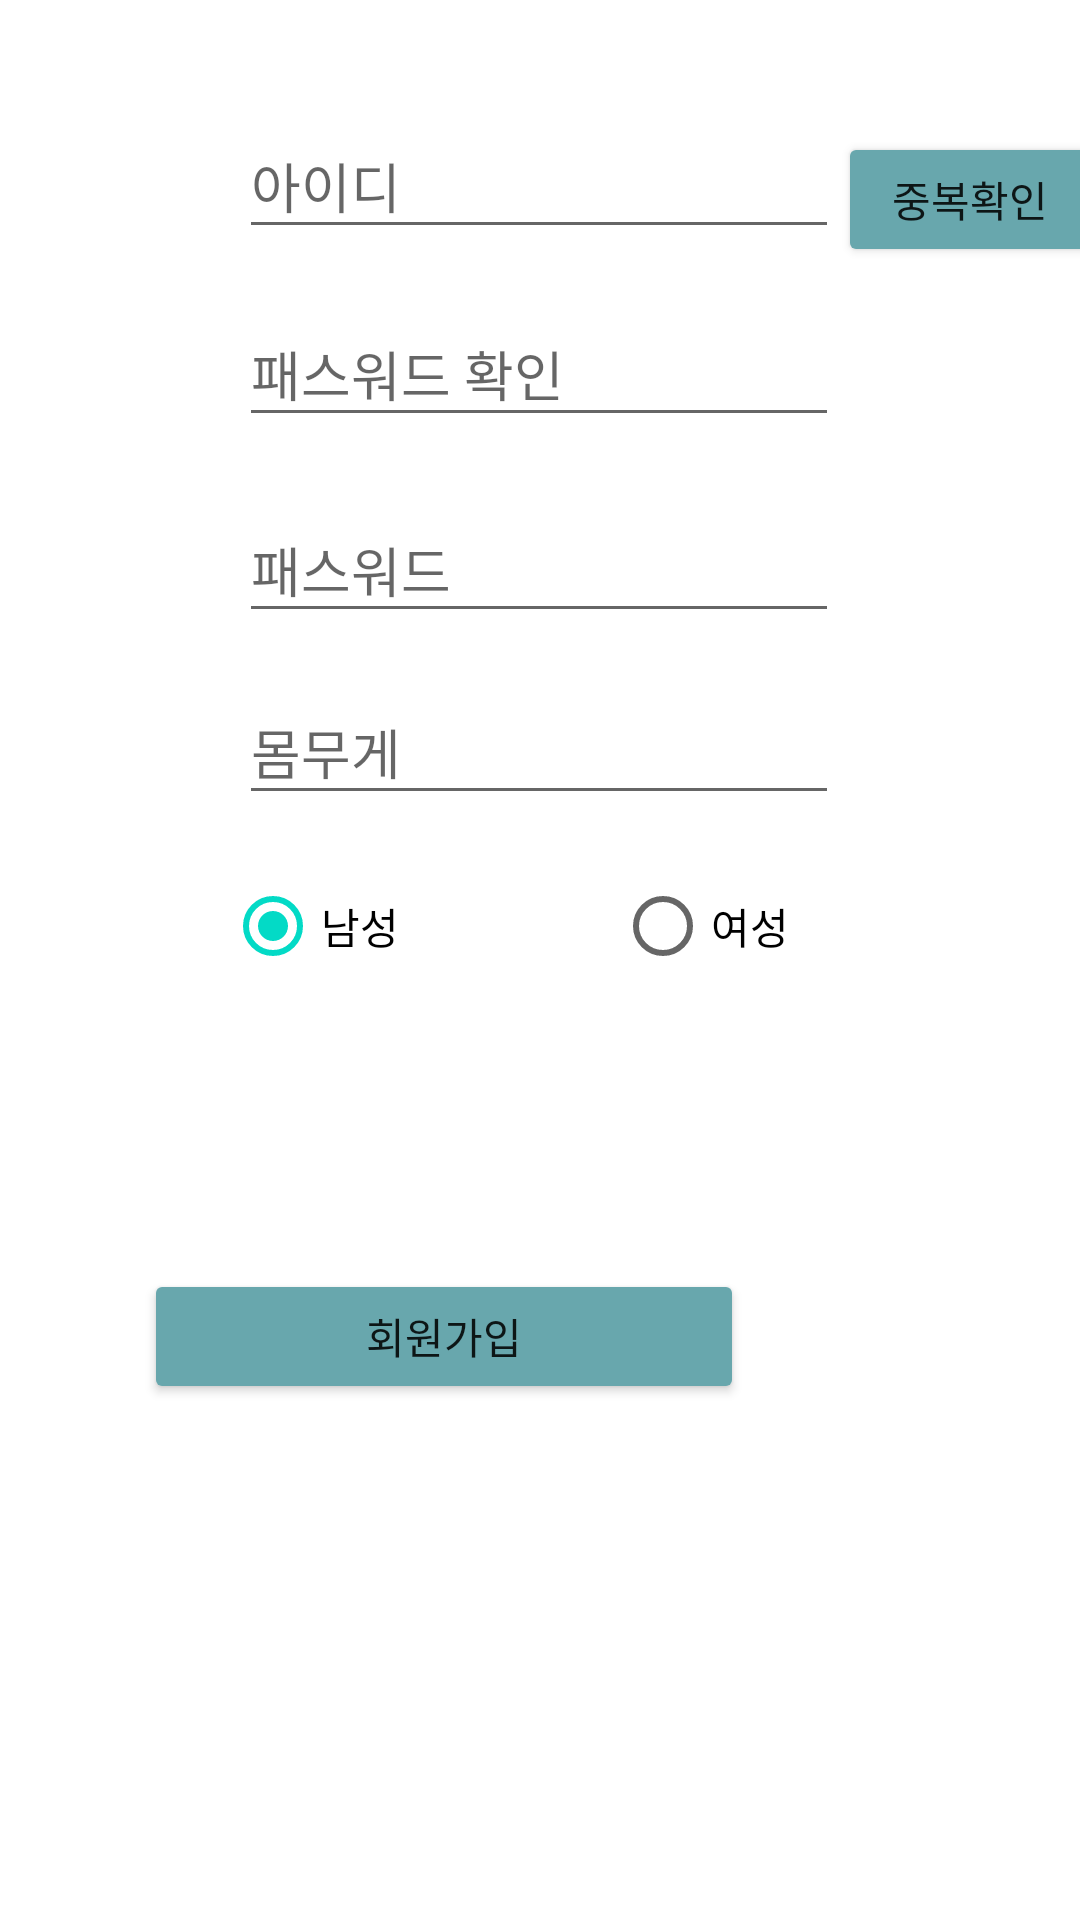

Produce the Android XML layout that renders to this screen, including the resource entries it uses.
<!-- AndroidManifest.xml: application theme Theme.Mymanager -->
<!-- res/layout/activity_register.xml -->
<?xml version="1.0" encoding="utf-8"?>
<androidx.constraintlayout.widget.ConstraintLayout xmlns:android="http://schemas.android.com/apk/res/android"
    xmlns:app="http://schemas.android.com/apk/res-auto"
    xmlns:tools="http://schemas.android.com/tools"
    android:layout_width="match_parent"
    android:layout_height="match_parent"
    tools:context=".RegisterActivity">


    <EditText
        android:id="@+id/et_id"
        android:layout_width="200dp"
        android:layout_height="45dp"
        android:ems="10"
        android:hint="아이디"
        android:inputType="textPersonName"
        app:layout_constraintBottom_toBottomOf="parent"
        app:layout_constraintEnd_toEndOf="parent"
        app:layout_constraintHorizontal_bias="0.497"
        app:layout_constraintStart_toStartOf="parent"
        app:layout_constraintTop_toTopOf="parent"
        app:layout_constraintVertical_bias="0.064" />

    <Button
        android:id="@+id/validateButton"
        android:layout_width="wrap_content"
        android:layout_height="45dp"
        android:layout_marginTop="44dp"
        android:backgroundTint="#68A7AD"
        android:text="중복확인"
        app:layout_constraintEnd_toEndOf="parent"
        app:layout_constraintHorizontal_bias="0.062"
        app:layout_constraintStart_toEndOf="@+id/et_id"
        app:layout_constraintTop_toTopOf="parent" />

    <EditText
        android:id="@+id/et_pass"
        android:layout_width="200dp"
        android:layout_height="45dp"
        android:ems="10"
        android:hint="패스워드"
        android:inputType="textPersonName"
        app:layout_constraintBottom_toBottomOf="parent"
        app:layout_constraintEnd_toEndOf="parent"
        app:layout_constraintHorizontal_bias="0.497"
        app:layout_constraintStart_toStartOf="parent"
        app:layout_constraintTop_toTopOf="parent"
        app:layout_constraintVertical_bias="0.279" />

    <EditText
        android:id="@+id/et_passck"
        android:layout_width="200dp"
        android:layout_height="45dp"
        android:ems="10"
        android:hint="패스워드 확인"
        android:inputType="textPersonName"
        app:layout_constraintBottom_toBottomOf="parent"
        app:layout_constraintEnd_toEndOf="parent"
        app:layout_constraintHorizontal_bias="0.497"
        app:layout_constraintStart_toStartOf="parent"
        app:layout_constraintTop_toTopOf="parent"
        app:layout_constraintVertical_bias="0.169" />

    <EditText
        android:id="@+id/et_wei"
        android:layout_width="200dp"
        android:layout_height="45dp"
        android:ems="10"
        android:hint="몸무게"
        android:inputType="textPersonName"
        app:layout_constraintBottom_toBottomOf="parent"
        app:layout_constraintEnd_toEndOf="parent"
        app:layout_constraintHorizontal_bias="0.497"
        app:layout_constraintStart_toStartOf="parent"
        app:layout_constraintTop_toTopOf="parent"
        app:layout_constraintVertical_bias="0.381"
        tools:ignore="MissingConstraints" />


    <RadioGroup
        android:layout_width="wrap_content"
        android:layout_height="wrap_content"
        android:layout_marginStart="75dp"
        android:orientation="horizontal"
        app:layout_constraintBottom_toBottomOf="parent"
        app:layout_constraintEnd_toEndOf="parent"
        app:layout_constraintHorizontal_bias="0.0"
        app:layout_constraintStart_toStartOf="parent"
        app:layout_constraintTop_toTopOf="parent"
        app:layout_constraintVertical_bias="0.481"
        tools:ignore="MissingConstraints"
        android:id="@+id/radioGroup">

        <RadioButton
            android:id="@+id/genderMan"
            android:layout_width="130dp"
            android:layout_height="wrap_content"
            android:checked="true"
            android:text="남성"
            app:layout_constraintBottom_toBottomOf="parent"
            app:layout_constraintEnd_toEndOf="parent"
            app:layout_constraintHorizontal_bias="0.498"
            app:layout_constraintStart_toStartOf="parent"
            app:layout_constraintTop_toTopOf="parent"
            app:layout_constraintVertical_bias="0.541" />

        <RadioButton
            android:id="@+id/genderWoman"
            android:layout_width="130dp"
            android:layout_height="wrap_content"
            android:text="여성"
            app:layout_constraintBottom_toBottomOf="parent"
            app:layout_constraintEnd_toEndOf="parent"
            app:layout_constraintHorizontal_bias="0.498"
            app:layout_constraintStart_toStartOf="parent"
            app:layout_constraintTop_toTopOf="parent"
            app:layout_constraintVertical_bias="0.635"
            tools:ignore="MissingConstraints" />

    </RadioGroup>

    <Button
        android:id="@+id/btn_register"
        android:layout_width="200dp"
        android:layout_height="45dp"
        android:layout_marginEnd="112dp"
        android:layout_marginBottom="172dp"
        android:backgroundTint="#68A7AD"
        android:text="회원가입"
        app:layout_constraintBottom_toBottomOf="parent"
        app:layout_constraintEnd_toEndOf="parent" />


</androidx.constraintlayout.widget.ConstraintLayout>
<!-- resources referenced by this layout -->
<resources>
  <style name="Theme.Mymanager" parent="Theme.MaterialComponents.DayNight.DarkActionBar">
          
          
          <item name="colorPrimary">#68A7AD</item>
          <item name="colorPrimaryVariant">@color/skyblue</item>
          <item name="colorOnPrimary">@color/beige</item>
          
          <item name="android:statusBarColor" tools:targetApi="l">@color/skyblue</item>
          
      </style>
  <color name="skyblue">#99C4C8</color>
  <color name="beige">#EEE4AB</color>
</resources>
